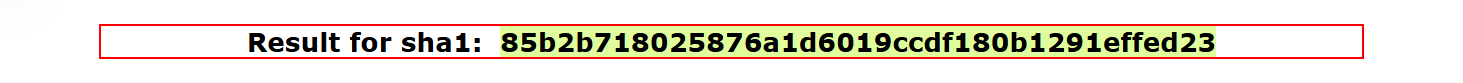
Workflow: Sha1GetResultforsha1

Step 1 [try]: find the paragraph 'Result for sha1:*' in window 'SHA1 online' (msedge.exe)
